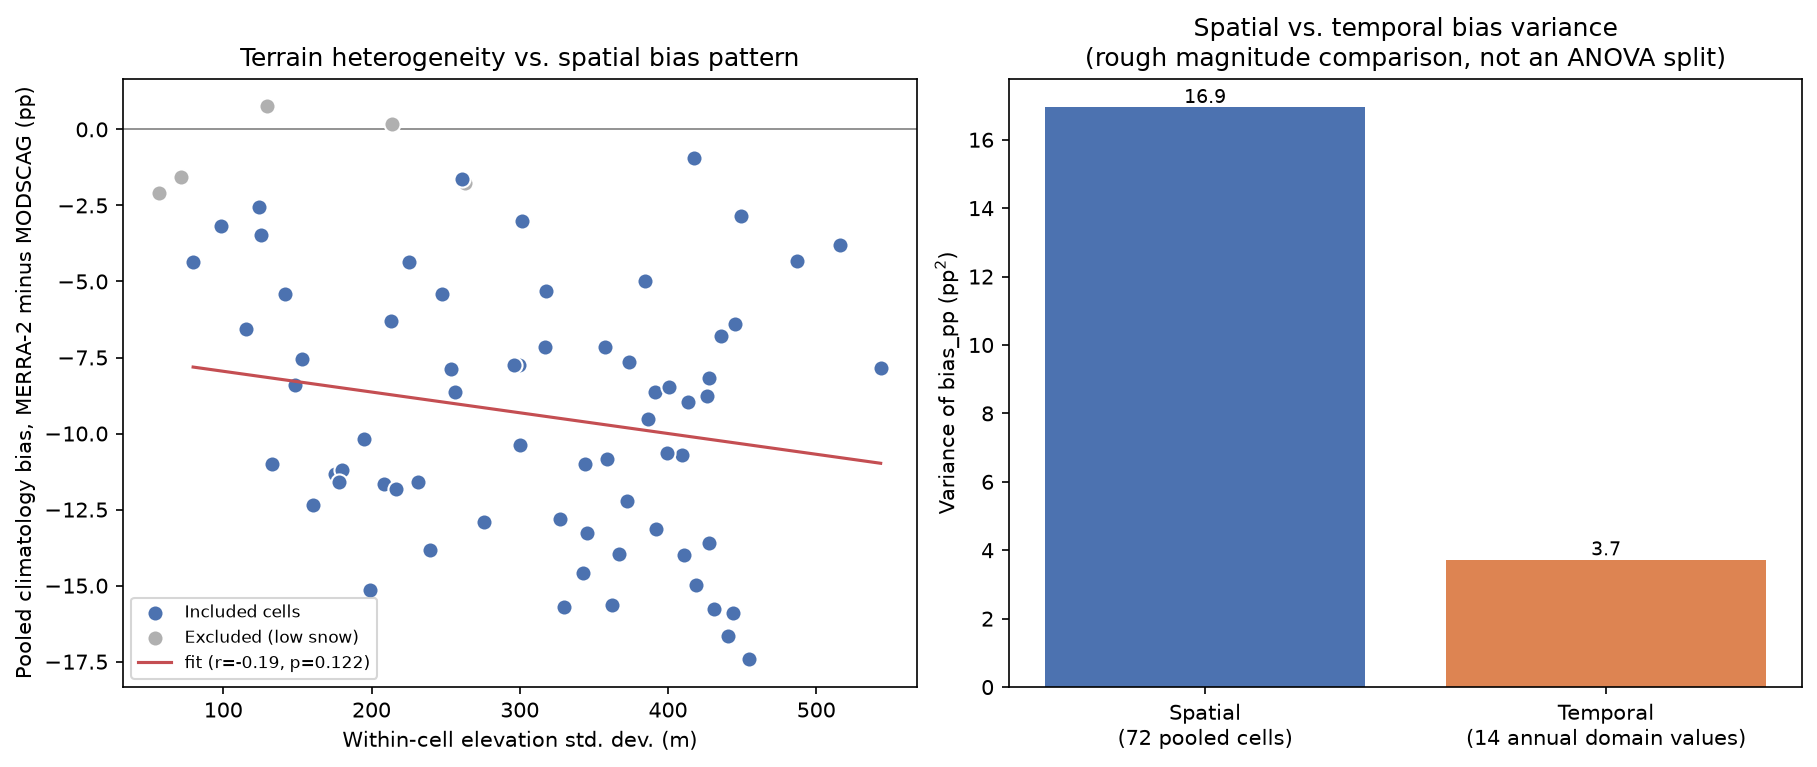

Source data for this figure (header and first rows):
# METADATA {"description": "Exploratory:…, read from existing final aggregates only…, "error_sign": "MERRA_MINUS_MODSCAG", "low_snow_mask_threshold": 0.05, "source_dem": "tests/fixtures/domain_dem…, "source_pixel_stats": "results/water_yea…
cell_id, lon_center, lat_center, elevation_mean_m, elevation_std_m, elevation_range_m, bias_pp, mae_pp, nmb_pct, nmae_pct, composite_fsca, excluded_low_snow
0, -108.8, 37.0, 2179, 213.9, 1270, 0.1694, 2.703, 5.673, 90.51, 0.02986, True
1, -108.8, 37.5, 2046, 212.9, 1089, -6.305, 7.431, -49.54, 58.39, 0.1273, False
2, -108.8, 38.0, 1930, 225, 1072, -4.346, 7.219, -36.45, 60.54, 0.1192, False
3, -108.8, 38.5, 2091, 357.6, 1350, -7.155, 8.966, -50.68, 63.51, 0.1412, False
4, -108.8, 39.0, 1923, 427.9, 1597, -8.157, 8.807, -59.83, 64.6, 0.1363, False
5, -108.8, 39.5, 2096, 372.1, 1590, -12.21, 12.42, -68.63, 69.78, 0.178, False
6, -108.8, 40.0, 2066, 231.4, 1204, -11.58, 11.99, -67.88, 70.25, 0.1706, False
7, -108.8, 40.5, 2031, 239.4, 1466, -13.82, 14.06, -75.56, 76.89, 0.1829, False
8, -108.8, 41.0, 1692, 208.3, 1213, -11.66, 12.11, -67.35, 69.97, 0.1731, False
9, -108.1, 37.0, 2025, 98.61, 590, -3.184, 4.855, -42.56, 64.89, 0.07482, False
10, -108.1, 37.5, 1969, 133, 789.1, -11.01, 11.87, -37.21, 40.13, 0.2958, False
11, -108.1, 38.0, 2108, 216.4, 1279, -11.83, 13.48, -38.73, 44.13, 0.3055, False
12, -108.1, 38.5, 2193, 373.8, 1809, -7.643, 9.314, -54.2, 66.05, 0.141, False
13, -108.1, 39.0, 2107, 543.5, 1926, -7.831, 11.69, -44.13, 65.9, 0.1774, False
14, -108.1, 39.5, 2101, 391.3, 1564, -8.634, 10.19, -48.94, 57.76, 0.1764, False
15, -108.1, 40.0, 2728, 413.7, 2278, -8.958, 9.988, -49.07, 54.71, 0.1825, False
16, -108.1, 40.5, 2716, 392.1, 1906, -13.15, 13.98, -62.11, 66.02, 0.2117, False
17, -108.1, 41.0, 1949, 175.4, 933.4, -11.34, 12.6, -57.35, 63.7, 0.1978, False
18, -107.5, 37.0, 2209, 247.5, 1375, -5.407, 7.198, -47.1, 62.69, 0.1148, False
19, -107.5, 37.5, 2110, 160.7, 934.8, -12.35, 13.47, -35.21, 38.41, 0.3506, False
20, -107.5, 38.0, 2737, 366.8, 1638, -13.94, 18.69, -33.84, 45.35, 0.4121, False
21, -107.5, 38.5, 2400, 443.9, 1809, -15.91, 16.85, -58.54, 61.97, 0.2719, False
22, -107.5, 39.0, 2592, 431.3, 2094, -15.78, 18.42, -50.71, 59.2, 0.3111, False
23, -107.5, 39.5, 2577, 386.4, 2185, -9.521, 12.38, -37.68, 49.02, 0.2527, False
24, -107.5, 40.0, 3290, 454.4, 2124, -17.42, 19.87, -44.08, 50.26, 0.3953, False
25, -107.5, 40.5, 2989, 487, 2117, -4.321, 8.632, -18.75, 37.47, 0.2304, False
26, -107.5, 41.0, 2061, 152.9, 976, -7.556, 10.07, -29.61, 39.46, 0.2552, False
27, -106.9, 37.0, 2683, 276.1, 1508, -12.9, 13.59, -54.09, 57.01, 0.2385, False
28, -106.9, 37.5, 2512, 362.3, 1637, -15.64, 17.28, -42.33, 46.75, 0.3696, False
29, -106.9, 38.0, 2713, 343.9, 1753, -11, 13.49, -36.07, 44.24, 0.305, False
30, -106.9, 38.5, 2641, 411, 1999, -13.98, 15.28, -46.93, 51.28, 0.2979, False
31, -106.9, 39.0, 3242, 342.5, 1857, -14.57, 20.32, -29.84, 41.61, 0.4882, False
32, -106.9, 39.5, 2780, 299.8, 1566, -7.755, 13.42, -26.23, 45.4, 0.2957, False
33, -106.9, 40.0, 3211, 300.5, 1598, -10.39, 14.98, -30.69, 44.25, 0.3385, False
34, -106.9, 40.5, 3060, 409.2, 1785, -10.69, 14.42, -31.26, 42.16, 0.3421, False
35, -106.9, 41.0, 2459, 345.6, 1865, -13.25, 17.62, -35.97, 47.82, 0.3685, False
36, -106.2, 37.0, 2606, 198.8, 1070, -15.14, 15.71, -51.88, 53.84, 0.2918, False
37, -106.2, 37.5, 2731, 253.9, 1355, -7.866, 9.967, -38.98, 49.39, 0.2018, False
38, -106.2, 38.0, 2713, 317.1, 1897, -7.16, 9.079, -44.25, 56.1, 0.1618, False
39, -106.2, 38.5, 3260, 329.6, 1998, -15.69, 16.03, -48.67, 49.72, 0.3224, False
40, -106.2, 39.0, 3207, 400.8, 1922, -8.465, 12.38, -23.33, 34.13, 0.3628, False
41, -106.2, 39.5, 3018, 419.2, 2055, -14.98, 18.35, -31.56, 38.65, 0.4747, False
42, -106.2, 40.0, 2632, 296.3, 1395, -7.755, 11.83, -24.42, 37.27, 0.3176, False
43, -106.2, 40.5, 2637, 384.6, 1596, -4.979, 10.87, -14.88, 32.51, 0.3345, False
44, -106.2, 41.0, 2818, 301.8, 1407, -3.025, 8.965, -10.35, 30.67, 0.2923, False
45, -105.6, 37.0, 2434, 256, 1462, -8.647, 9.716, -57.52, 64.63, 0.1503, False
46, -105.6, 37.5, 2853, 445, 2252, -6.39, 7.662, -52.08, 62.45, 0.1227, False
47, -105.6, 38.0, 2860, 427.9, 2286, -13.59, 13.86, -72.16, 73.63, 0.1883, False
48, -105.6, 38.5, 3047, 426.4, 2204, -8.755, 9.601, -61.76, 67.72, 0.1418, False
49, -105.6, 39.0, 2798, 180.3, 1551, -11.21, 12.89, -57.97, 66.65, 0.1933, False
50, -105.6, 39.5, 2548, 359, 2109, -10.85, 12.69, -34.48, 40.34, 0.3147, False
51, -105.6, 40.0, 2674, 440.7, 1848, -16.66, 17.12, -47, 48.32, 0.3544, False
52, -105.6, 40.5, 2487, 327.3, 1864, -12.8, 14.5, -39.32, 44.54, 0.3256, False
53, -105.6, 41.0, 2527, 317.5, 1671, -5.3, 9.642, -23.79, 43.27, 0.2228, False
54, -105.0, 37.0, 1923, 194.7, 840.2, -10.19, 10.55, -64.14, 66.39, 0.1589, False
55, -105.0, 37.5, 1607, 178.2, 1102, -11.59, 11.89, -67.41, 69.14, 0.172, False
56, -105.0, 38.0, 1618, 148.6, 1144, -8.419, 8.945, -68.52, 72.81, 0.1229, False
57, -105.0, 38.5, 1959, 263.4, 1484, -1.776, 3.255, -38.7, 70.92, 0.04589, True
58, -105.0, 39.0, 2474, 399.3, 2436, -10.65, 11.15, -72.74, 76.11, 0.1464, False
... 13 more rows
